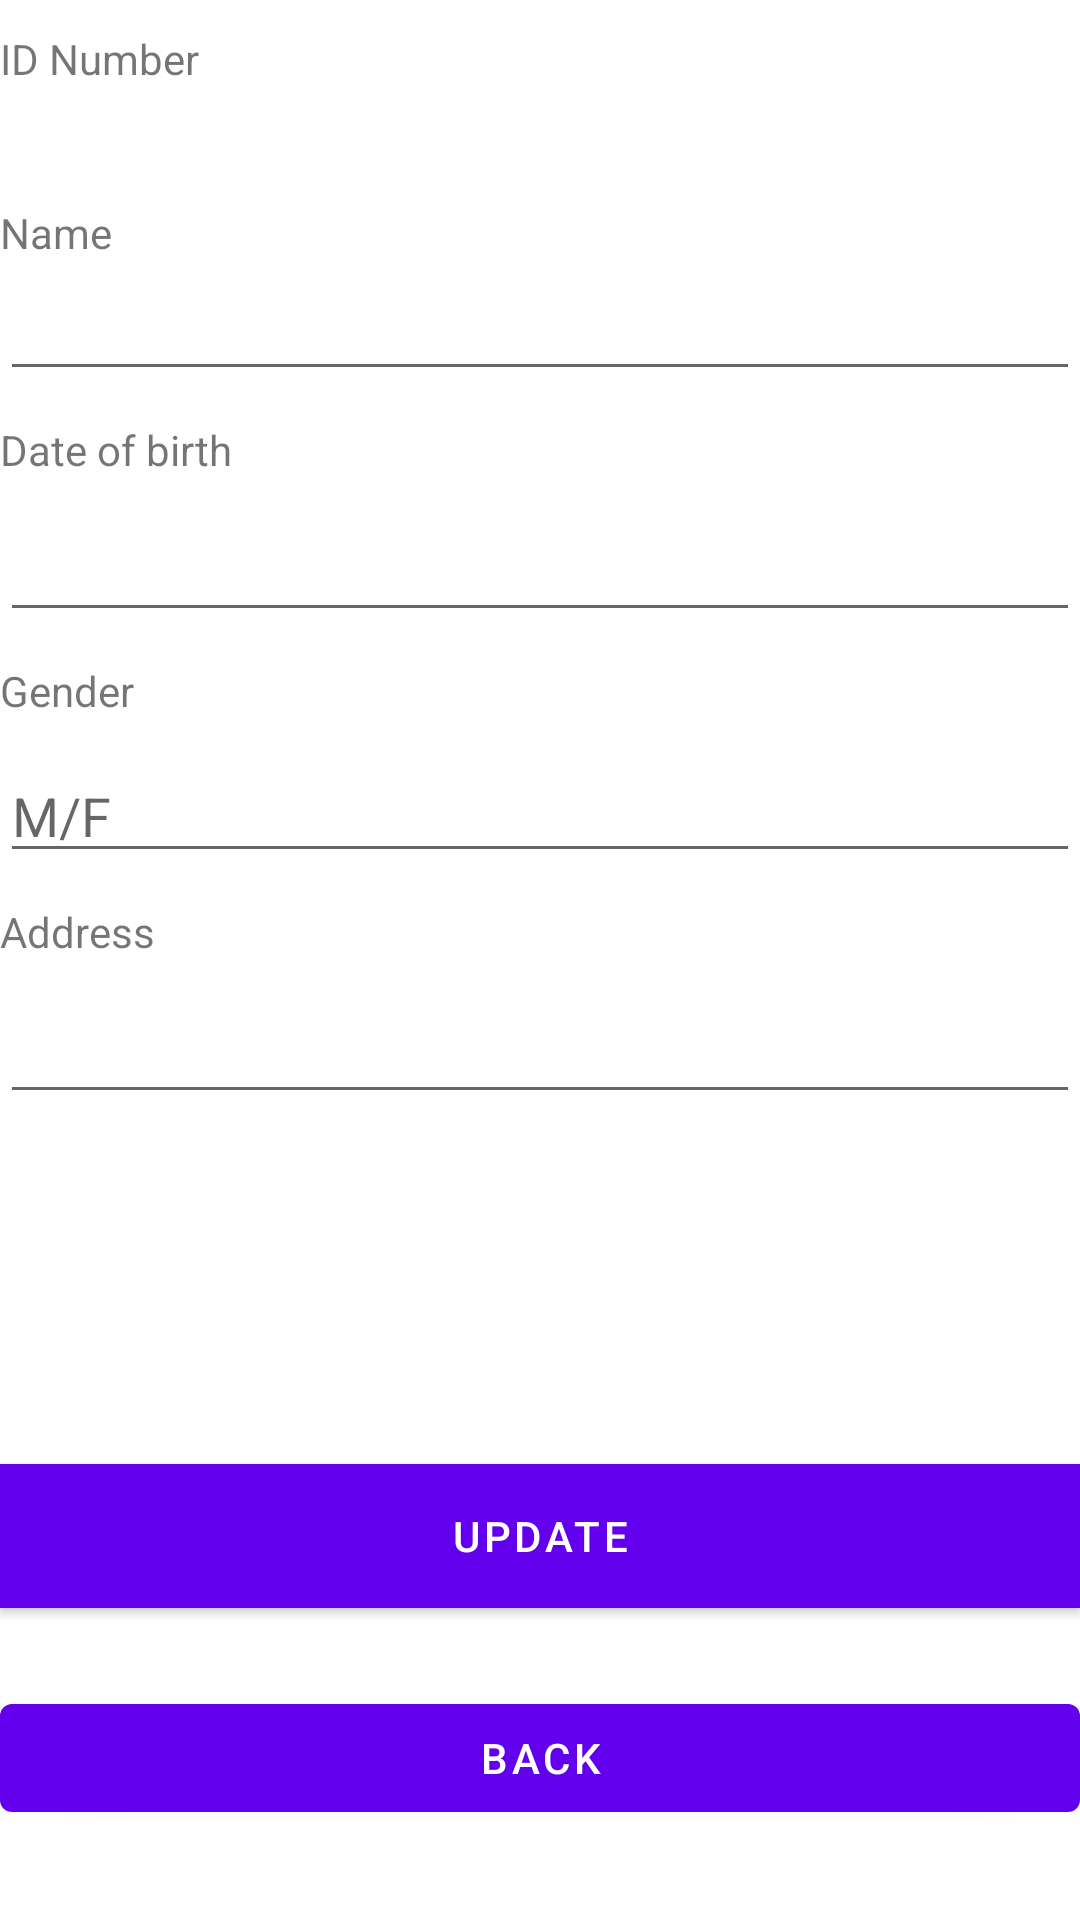

Layout XML and referenced resources for this Android screen:
<!-- AndroidManifest.xml: application theme Theme.Lab3Arif20 -->
<!-- res/layout/activity_update_biodata.xml -->
<?xml version="1.0" encoding="utf-8"?>
<RelativeLayout xmlns:android="http://schemas.android.com/apk/res/android"
    xmlns:app="http://schemas.android.com/apk/res-auto"
    xmlns:tools="http://schemas.android.com/tools"
    android:layout_width="match_parent"
    android:layout_height="match_parent"
    tools:context=".UpdateBiodataActivity">

    <TextView
        android:id="@+id/editText1"
        android:layout_width="match_parent"
        android:layout_height="wrap_content"
        android:layout_below="@+id/textView1"
        android:layout_alignLeft="@+id/textView1"
        android:layout_marginTop="10dp"
        android:inputType="number"
        android:maxLength="10" >
        <requestFocus />
    </TextView>

    <TextView
        android:id="@+id/textView1"
        android:layout_width="wrap_content"
        android:layout_height="wrap_content"
        android:layout_alignParentLeft="true"
        android:layout_alignParentTop="true"
        android:layout_marginTop="10dp"
        android:text="ID Number"
         />

    <TextView
        android:id="@+id/textView2"
        android:layout_width="wrap_content"
        android:layout_height="wrap_content"
        android:layout_below="@+id/editText1"
        android:layout_alignLeft="@+id/editText1"
        android:layout_marginTop="10dp"
        android:text="Name"/>

    <EditText
        android:id="@+id/editText2"
        android:layout_width="match_parent"
        android:layout_height="wrap_content"
        android:layout_below="@+id/textView2"
        android:layout_alignLeft="@+id/textView2"
        android:layout_marginTop="2dp"
        android:inputType="text"
        android:maxLength="20"/>

    <TextView
        android:id="@+id/textView3"
        android:layout_width="wrap_content"
        android:layout_height="wrap_content"
        android:layout_below="@+id/editText2"
        android:layout_alignLeft="@+id/editText2"
        android:layout_marginTop="10dp"
        android:text="Date of birth"/>

    <EditText
        android:id="@+id/editText3"
        android:layout_width="match_parent"
        android:layout_height="wrap_content"
        android:layout_below="@+id/textView3"
        android:layout_alignLeft="@+id/textView3"
        android:layout_marginTop="10dp"
        android:inputType="date"/>

    <TextView
        android:id="@+id/textView4"
        android:layout_width="wrap_content"
        android:layout_height="wrap_content"
        android:layout_below="@+id/editText3"
        android:layout_alignLeft="@+id/editText3"
        android:layout_marginTop="10dp"
        android:text="Gender"/>

    <EditText
        android:id="@+id/editText4"
        android:layout_width="match_parent"
        android:layout_height="wrap_content"
        android:layout_below="@+id/textView4"
        android:layout_alignLeft="@+id/textView4"
        android:layout_marginTop="10dp"
        android:hint="M/F"
        android:inputType="text"
        android:maxLength="1" />

    <TextView
        android:id="@+id/textView5"
        android:layout_width="wrap_content"
        android:layout_height="wrap_content"
        android:layout_below="@+id/editText4"
        android:layout_alignLeft="@+id/editText4"
        android:layout_marginTop="10dp"
        android:text="Address" />

    <EditText
        android:id="@+id/editText5"
        android:layout_width="match_parent"
        android:layout_height="wrap_content"
        android:layout_below="@+id/textView5"
        android:layout_alignLeft="@+id/textView5"
        android:layout_marginTop="10dp"/>

    <Button
        android:id="@+id/button1"
        android:layout_width="match_parent"
        android:layout_height="wrap_content"
        android:layout_alignLeft="@+id/editText5"
        android:layout_alignParentBottom="true"
        android:layout_marginBottom="104dp"
        android:background="@android:color/holo_blue_dark"
        android:text="UPDATE" />

    <Button
        android:id="@+id/button2"
        android:layout_width="match_parent"
        android:layout_height="wrap_content"
        android:layout_alignEnd="@+id/editText5"
        android:layout_alignRight="@+id/editText5"
        android:layout_alignParentBottom="true"
        android:layout_marginTop="10dp"
        android:layout_marginBottom="30dp"
        android:text="Back" />
</RelativeLayout>
<!-- resources referenced by this layout -->
<resources>
  <style name="Theme.Lab3Arif20" parent="Theme.MaterialComponents.DayNight.DarkActionBar">
          
          <item name="colorPrimary">@color/purple_500</item>
          <item name="colorPrimaryVariant">@color/purple_700</item>
          <item name="colorOnPrimary">@color/white</item>
          
          <item name="colorSecondary">@color/teal_200</item>
          <item name="colorSecondaryVariant">@color/teal_700</item>
          <item name="colorOnSecondary">@color/black</item>
          
          <item name="android:statusBarColor">?attr/colorPrimaryVariant</item>
          
      </style>
  <!-- not gathered from this repository: default colours our renderer supplied (Android Studio template values) -->
  <color name="purple_500">#FF6200EE</color>
  <color name="purple_700">#FF3700B3</color>
  <color name="teal_200">#FF03DAC5</color>
  <color name="teal_700">#FF018786</color>
  <color name="black">#FF000000</color>
  <color name="white">#FFFFFFFF</color>
</resources>
